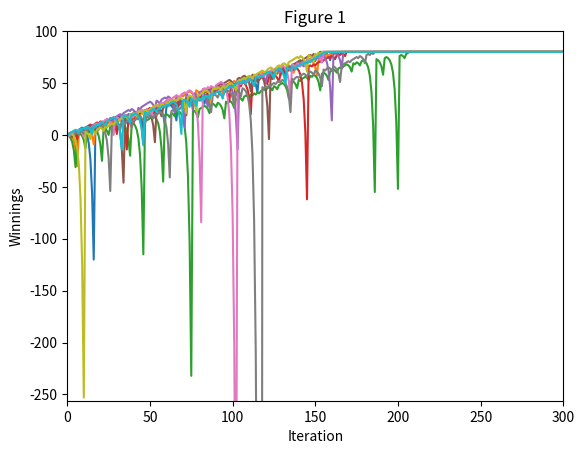
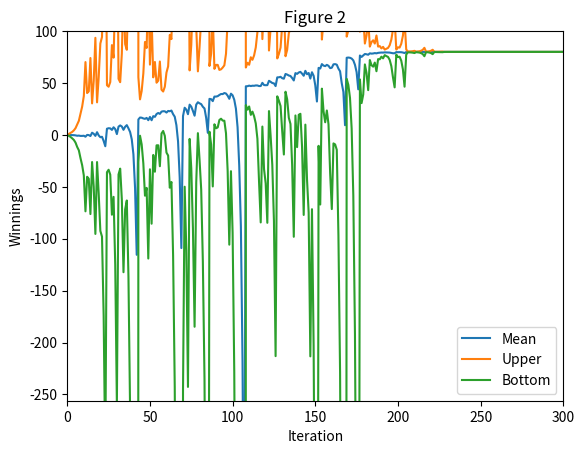
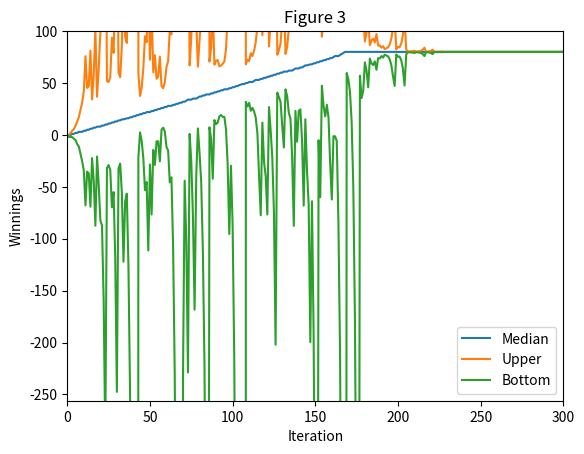
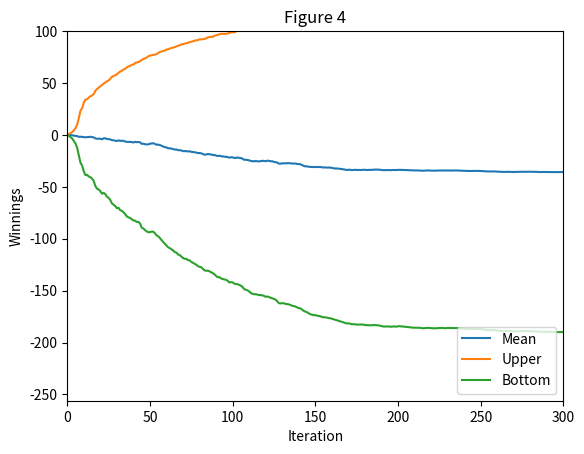
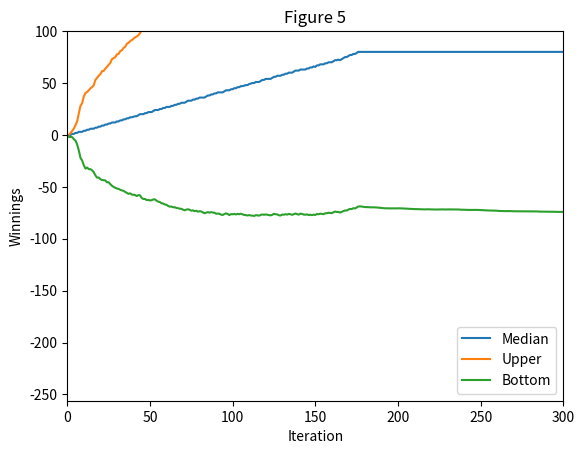

These charts were generated, in order, by the following Python code:
"""Assess a betting strategy.  		  	   		     			  		 			 	 	 		 		 	 		 		 	 		  	 	 			  	 
  		  	   		     			  		 			 	 	 		 		 	 		 		 	 		  	 	 			  	 
Copyright 2018, Georgia Institute of Technology (Georgia Tech)  		  	   		     			  		 			 	 	 		 		 	 		 		 	 		  	 	 			  	 
Atlanta, Georgia 30332  		  	   		     			  		 			 	 	 		 		 	 		 		 	 		  	 	 			  	 
All Rights Reserved  		  	   		     			  		 			 	 	 		 		 	 		 		 	 		  	 	 			  	 
  		  	   		     			  		 			 	 	 		 		 	 		 		 	 		  	 	 			  	 
Template code for CS 4646/7646  		  	   		     			  		 			 	 	 		 		 	 		 		 	 		  	 	 			  	 
  		  	   		     			  		 			 	 	 		 		 	 		 		 	 		  	 	 			  	 
Georgia Tech asserts copyright ownership of this template and all derivative  		  	   		     			  		 			 	 	 		 		 	 		 		 	 		  	 	 			  	 
works, including solutions to the projects assigned in this course. Students  		  	   		     			  		 			 	 	 		 		 	 		 		 	 		  	 	 			  	 
and other users of this template code are advised not to share it with others  		  	   		     			  		 			 	 	 		 		 	 		 		 	 		  	 	 			  	 
or to make it available on publicly viewable websites including repositories  		  	   		     			  		 			 	 	 		 		 	 		 		 	 		  	 	 			  	 
such as github and gitlab.  This copyright statement should not be removed  		  	   		     			  		 			 	 	 		 		 	 		 		 	 		  	 	 			  	 
or edited.  		  	   		     			  		 			 	 	 		 		 	 		 		 	 		  	 	 			  	 
  		  	   		     			  		 			 	 	 		 		 	 		 		 	 		  	 	 			  	 
We do grant permission to share solutions privately with non-students such  		  	   		     			  		 			 	 	 		 		 	 		 		 	 		  	 	 			  	 
as potential employers. However, sharing with other current or future  		  	   		     			  		 			 	 	 		 		 	 		 		 	 		  	 	 			  	 
students of CS 7646 is prohibited and subject to being investigated as a  		  	   		     			  		 			 	 	 		 		 	 		 		 	 		  	 	 			  	 
GT honor code violation.  		  	   		     			  		 			 	 	 		 		 	 		 		 	 		  	 	 			  	 
  		  	   		     			  		 			 	 	 		 		 	 		 		 	 		  	 	 			  	 
-----do not edit anything above this line---  		  	   		     			  		 			 	 	 		 		 	 		 		 	 		  	 	 			  	 
  		  	   		     			  		 			 	 	 		 		 	 		 		 	 		  	 	 			  	 
Student Name: Sujit Kanti Biswas
GT User ID: sbiswas67
GT ID: 903549376
"""  		  	   		     			  		 			 	 	 		 		 	 		 		 	 		  	 	 			  	 
  		  	   		     			  		 			 	 	 		 		 	 		 		 	 		  	 	 			  	 
from sys import platform as sys_pf
if sys_pf == 'darwin':
    import matplotlib
    matplotlib.use("TkAgg")

import numpy as np

import matplotlib.pyplot as plt
import pandas as pd

  		  	   		     			  		 			 	 	 		 		 	 		 		 	 		  	 	 			  	 
  		  	   		     			  		 			 	 	 		 		 	 		 		 	 		  	 	 			  	 
def author():  		  	   		     			  		 			 	 	 		 		 	 		 		 	 		  	 	 			  	 
    return 'sbiswas67'  # replace tb34 with your Georgia Tech username.
  		  	   		     			  		 			 	 	 		 		 	 		 		 	 		  	 	 			  	 
  		  	   		     			  		 			 	 	 		 		 	 		 		 	 		  	 	 			  	 
def gtid():  		  	   		     			  		 			 	 	 		 		 	 		 		 	 		  	 	 			  	 
    return 903549376  # replace with your GT ID number
  		  	   		     			  		 			 	 	 		 		 	 		 		 	 		  	 	 			  	 
  		  	   		     			  		 			 	 	 		 		 	 		 		 	 		  	 	 			  	 
def get_spin_result(win_prob):  		  	   		     			  		 			 	 	 		 		 	 		 		 	 		  	 	 			  	 
    result = False  		  	   		     			  		 			 	 	 		 		 	 		 		 	 		  	 	 			  	 
    if np.random.random() <= win_prob:  		  	   		     			  		 			 	 	 		 		 	 		 		 	 		  	 	 			  	 
        result = True  		  	   		     			  		 			 	 	 		 		 	 		 		 	 		  	 	 			  	 
    return result  		  	   		     			  		 			 	 	 		 		 	 		 		 	 		  	 	 			  	 
  		  	   		     			  		 			 	 	 		 		 	 		 		 	 		  	 	 			  	 
  		  	   		     			  		 			 	 	 		 		 	 		 		 	 		  	 	 			  	 
def test_code():

    #Total 38 pockets with 18 Black and 18 Red and 2 Green
    #Hence, probability of getting Black or Red is 18/38
    win_prob = 18.0 / 38    # set appropriately to the probability of a win
    np.random.seed(gtid())  # do this only once  		  	   		     			  		 			 	 	 		 		 	 		 		 	 		  	 	 			  	 

    # add your code here to implement the experiments
    ######### Experiment-1a #########
    simulation_times = 10
    simulation_results = np.zeros((simulation_times, 1001))
    win_count = 0
    for loop in range(simulation_times):
        simulation_results[loop] = roulette_Exp1(win_prob)
        if simulation_results[loop][-1] == 80:
            win_count += 1                      #Winning simulation
    #print("Probability of winnings $80 with ", simulation_times, " simulations is ", win_count/simulation_times)
    result_mean = np.mean(simulation_results, axis=0)
    #print("Expected value for Experiment 1 for 10 simulations is ", result_mean)
    plt.figure(0)
    plt.xlabel('Iteration')
    plt.ylabel('Winnings')
    plt.xlim(0, 300)
    plt.ylim(-256, 100)
    plt.title('Figure 1')
    for loop in range(simulation_times):
        plt.plot(pd.Series(simulation_results[loop]))
    plt.savefig('Figure-1.png')

    ######### Experiment-1b #########
    simulation_times = 1000
    simulation_results = np.zeros((simulation_times, 1001))
    win_count = 0
    for loop in range(simulation_times):
        simulation_results[loop] = roulette_Exp1(win_prob)
        if simulation_results[loop][-1] == 80:
            win_count += 1                      #Winning simulation
    #print("Probability of winnings $80 with ", simulation_times, " simulations is ", win_count / simulation_times)

    result_mean=np.mean(simulation_results,axis=0)
    #print("Expected value for Experiment 1 with 1000 simulations is ", result_mean)
    result_std=np.std(simulation_results,axis=0)
    upper=result_mean+result_std
    bottom=result_mean-result_std
    plt.figure(1)
    plt.xlabel('Iteration')
    plt.ylabel('Winnings')
    plt.xlim(0,300)
    plt.ylim(-256,100)
    plt.title('Figure 2')
    middle_line,=plt.plot(pd.Series(result_mean),label = 'Mean')
    upper_line,=plt.plot(pd.Series(upper),label = 'Upper')
    bottom_line,=plt.plot(pd.Series(bottom),label = 'Bottom')
    plt.legend(handles=[middle_line, upper_line,bottom_line], loc=4)
    plt.savefig('Figure-2.png')

    ######### Experiment-1c #########
    result_median=np.median(simulation_results,axis=0)
    result_std=np.std(simulation_results,axis=0)
    upper=result_median+result_std
    bottom=result_median-result_std
    plt.figure(2)
    plt.xlabel('Iteration')
    plt.ylabel('Winnings')
    plt.xlim(0,300)
    plt.ylim(-256,100)
    plt.title('Figure 3')
    middle_line,=plt.plot(pd.Series(result_median),label = 'Median')
    upper_line,=plt.plot(pd.Series(upper),label = 'Upper')
    bottom_line,=plt.plot(pd.Series(bottom),label = 'Bottom')
    plt.legend(handles=[middle_line, upper_line,bottom_line], loc=4)
    plt.savefig('Figure-3.png')


    ######### Experiment-2 #########
    simulation_times = 1000
    simulation_results = np.zeros((simulation_times, 1001))
    win_count = 0
    for loop in range(simulation_times):
        simulation_results[loop] = roulette_Exp2(win_prob)
        if simulation_results[loop][-1] != -256 and simulation_results[loop][-1] != 80:
            win_count += 1  # Winning simulation

    #print("Exp2: Probability of winnings $80 with ", simulation_times, " simulations is ", win_count / simulation_times)

    result_mean=np.mean(simulation_results,axis=0)
    #print("Expected value for Experiment 2 is ", result_mean)
    result_std=np.std(simulation_results,axis=0)
    upper = result_mean + result_std
    bottom = result_mean - result_std
    plt.figure(3)
    plt.xlabel('Iteration')
    plt.ylabel('Winnings')
    plt.xlim(0, 300)
    plt.ylim(-256, 100)
    plt.title('Figure 4')
    middle_line, = plt.plot(pd.Series(result_mean), label='Mean')
    upper_line, = plt.plot(pd.Series(upper), label='Upper')
    bottom_line, = plt.plot(pd.Series(bottom), label='Bottom')
    plt.legend(handles=[middle_line, upper_line, bottom_line], loc=4)
    plt.savefig('Figure-4.png')
    
    ## Experiment 2b #####
    result_median = np.median(simulation_results, axis=0)
    result_std = np.std(simulation_results, axis=0)
    upper = result_median + result_std
    bottom = result_median - result_std
    plt.figure(4)
    plt.xlabel('Iteration')
    plt.ylabel('Winnings')
    plt.xlim(0, 300)
    plt.ylim(-256, 100)
    plt.title('Figure 5')
    middle_line, = plt.plot(pd.Series(result_median), label='Median')
    upper_line, = plt.plot(pd.Series(upper), label='Upper')
    bottom_line, = plt.plot(pd.Series(bottom), label='Bottom')
    plt.legend(handles=[middle_line, upper_line, bottom_line], loc=4)
    plt.savefig('Figure-5.png')

def roulette_Exp1 (win_prob):

    episode_winnings = 0
    winning_bet = np.zeros(1001)    #Hold 1000 bets starting with zero
    i = 0

    while episode_winnings < 80 and i < 1000:
        won = False
        bet_amount = 1  # Starting Bet

        while not won:
            #wager bet_amount on black
            won = get_spin_result(win_prob)
            i+=1

            if won == True:
                episode_winnings = episode_winnings + bet_amount
            else:
                episode_winnings = episode_winnings - bet_amount
                bet_amount = bet_amount * 2
            winning_bet[i] = episode_winnings

    if episode_winnings >= 80:
        winning_bet[i+1:] = 80

    return winning_bet

def roulette_Exp2 (win_prob):

    episode_winnings = 0
    winning_bet = np.zeros(1001)    #Hold 1000 bets starting with zero
    i = 0

    while episode_winnings < 80 and episode_winnings > -256 and i < 1000:
        won = False
        bet_amount = 1  # Starting Bet

        while not won and i < 1000:
            #wager bet_amount on black
            won = get_spin_result(win_prob)
            i += 1


            if won == True:
                episode_winnings = episode_winnings + bet_amount
                winning_bet[i] = episode_winnings
            else:
                episode_winnings = episode_winnings - bet_amount
                winning_bet[i] = episode_winnings
                bet_amount = bet_amount * 2
                if bet_amount > (256 + episode_winnings):
                    bet_amount = (256 + episode_winnings)


    if episode_winnings >= 80:
        winning_bet[i+1:] = 80

    if episode_winnings <= -256:
        winning_bet[i+1:] = -256

    #print(winning_bet)
    return winning_bet

if __name__ == "__main__":  		  	   		     			  		 			 	 	 		 		 	 		 		 	 		  	 	 			  	 
    test_code()  		  	   		     			  		 			 	 	 		 		 	 		 		 	 		  	 	 			  	 
